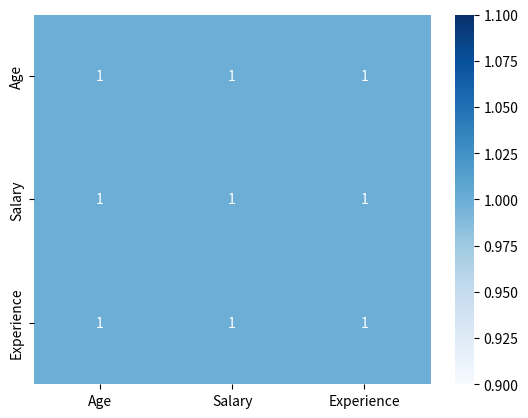

Here is the Python script that generated this plot:
import pandas as pd
import seaborn as sns
import matplotlib.pyplot as plt
df=pd.DataFrame({'Age':[20,22,24,26],'Salary':[25000,30000,35000,40000],'Experience':[1,2,3,4]})
sns.heatmap(df.corr(numeric_only=True),annot=True,cmap='Blues')
plt.show()
